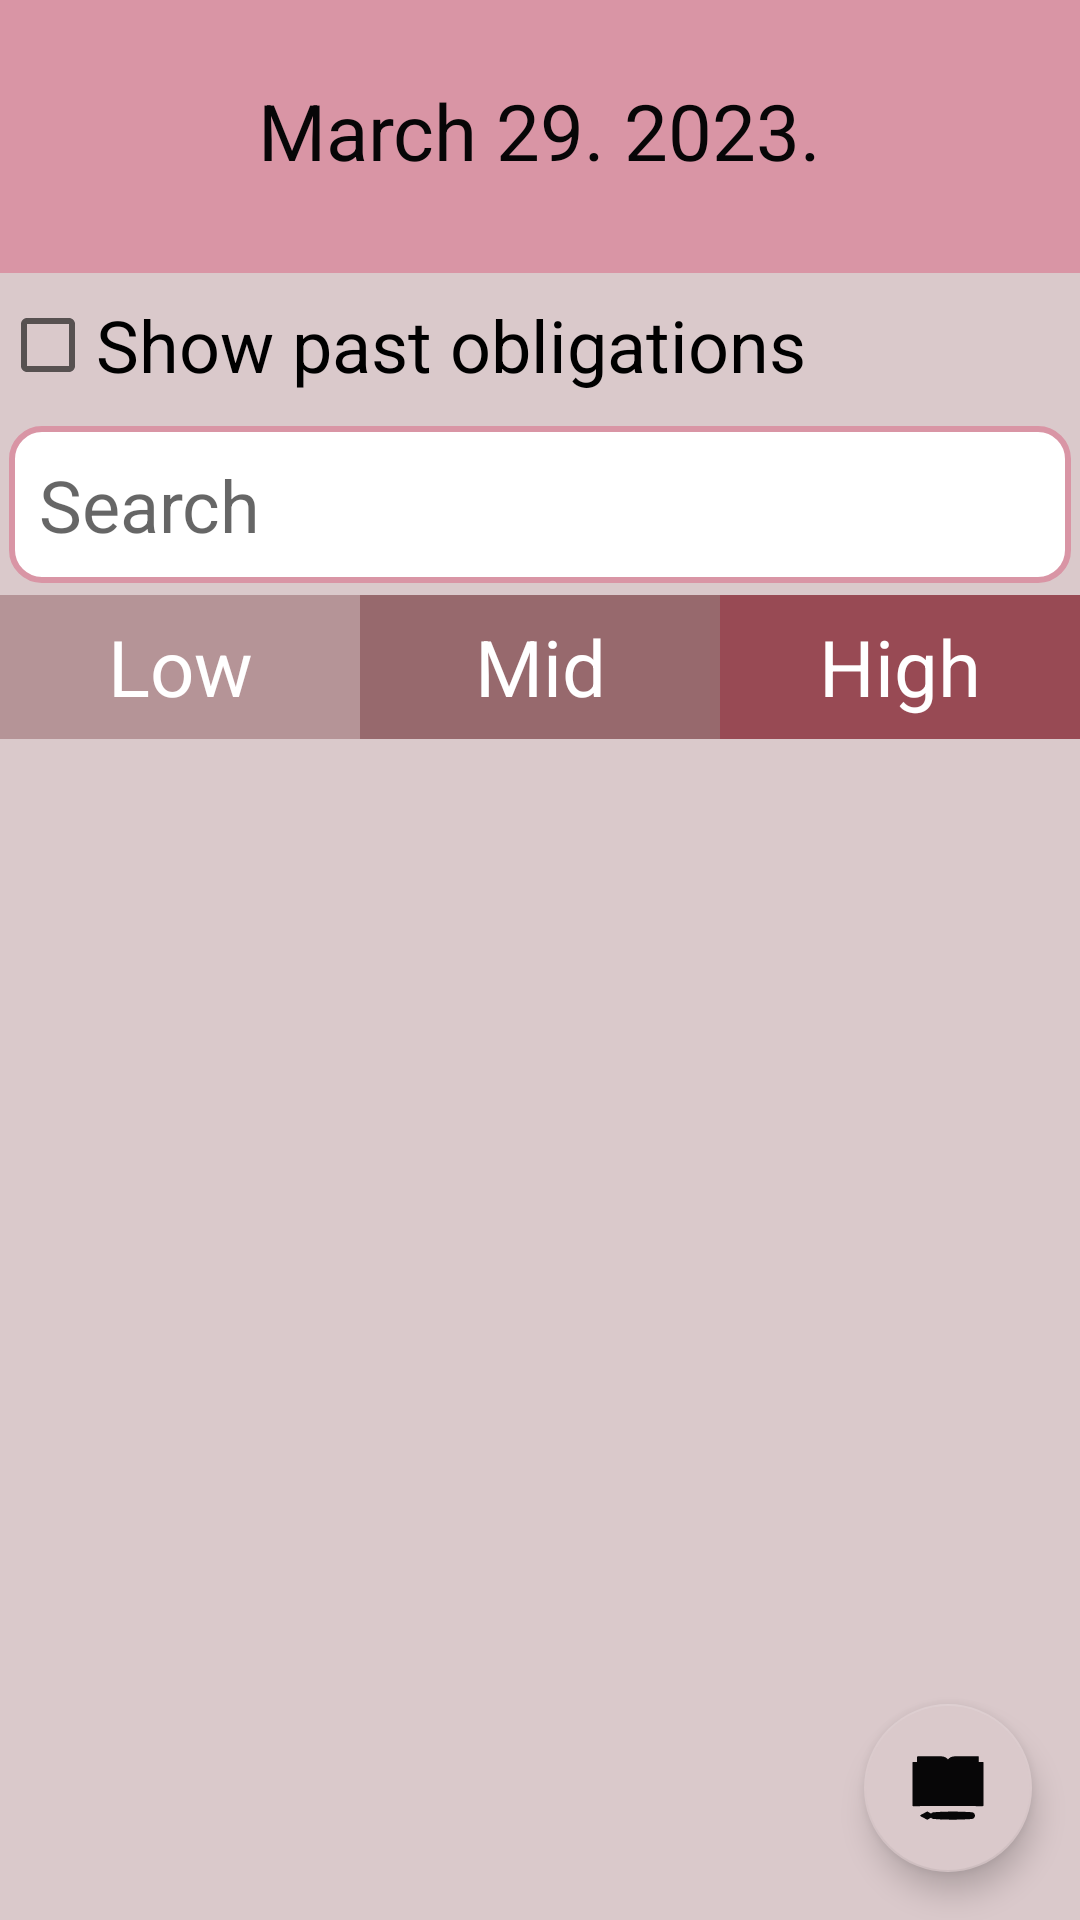

The Android layout XML behind this screen, and the referenced resources:
<!-- AndroidManifest.xml: application theme Theme.Planner -->
<!-- res/layout/fragment_list_plans.xml -->
<?xml version="1.0" encoding="utf-8"?>
<RelativeLayout xmlns:android="http://schemas.android.com/apk/res/android"
    xmlns:tools="http://schemas.android.com/tools"
    android:layout_width="match_parent"
    android:layout_height="match_parent"
    xmlns:app="http://schemas.android.com/apk/res-auto">
<include layout="@layout/header_date" />

<RelativeLayout
    android:id="@+id/content"
    android:layout_width="fill_parent"
    android:layout_height="fill_parent"
    android:layout_below="@id/header"
    android:gravity="center"
    android:background="@color/pink_100">

    <androidx.constraintlayout.widget.ConstraintLayout
        android:layout_width="match_parent"
        android:layout_height="match_parent"
        android:id="@+id/recyclerMainLayout"
        tools:context=".view.activities.RecyclerActivity">

        <CheckBox
            android:id="@+id/pastObligations"
            android:layout_width="match_parent"
            android:layout_height="wrap_content"
            android:textAlignment="viewStart"
            android:textSize="24sp"
            android:text="@string/pastObligations"
            app:layout_constraintTop_toTopOf="parent"
            app:layout_constraintEnd_toEndOf="parent"
            app:layout_constraintStart_toStartOf="parent"
            />
        <EditText
            android:id="@+id/search_bar"
            style="@style/InputText"
            android:textSize="24sp"
            android:layout_margin="3dp"
            android:hint="@string/search"
            app:layout_constraintEnd_toEndOf="parent"
            app:layout_constraintStart_toStartOf="parent"
            app:layout_constraintTop_toBottomOf="@+id/pastObligations"
             />

        <RadioGroup
            android:id="@+id/radioGroup"
            android:layout_width="match_parent"
            android:layout_height="wrap_content"
            android:orientation="horizontal"
            android:layout_marginTop="4dp"
            app:layout_constraintTop_toBottomOf="@+id/search_bar"
            app:layout_constraintEnd_toEndOf="parent"
            app:layout_constraintStart_toStartOf="parent"
            app:layout_constraintVertical_bias="0">

            <RadioButton
                android:id="@+id/low"
                style="@style/RadioButton"
                android:text="@string/low"
                android:checked="true"
                android:background="@color/low_priority"/>

            <RadioButton
                android:id="@+id/mid"
                style="@style/RadioButton"
                android:text="@string/mid"
                android:background="@color/mid_priority"/>

            <RadioButton
                android:id="@+id/high"
                style="@style/RadioButton"
                android:text="@string/high"
                android:background="@color/high_priority"/>
        </RadioGroup>


        <androidx.recyclerview.widget.RecyclerView
            android:id="@+id/listRv"
            android:layout_width="0dp"
            android:layout_height="0dp"
            android:layout_marginBottom="16dp"
            app:layout_constraintBottom_toBottomOf="parent"
            app:layout_constraintEnd_toEndOf="parent"
            app:layout_constraintHorizontal_bias="1.0"
            app:layout_constraintStart_toStartOf="parent"
            app:layout_constraintTop_toBottomOf="@id/radioGroup"
            app:layout_constraintVertical_bias="1.0" />



        <com.google.android.material.floatingactionbutton.FloatingActionButton
            android:id="@+id/floatingAdd"
            android:layout_width="wrap_content"
            android:layout_height="wrap_content"
            android:layout_margin="16dp"
            android:src="@drawable/logo"
            app:layout_constraintBottom_toBottomOf="parent"
            app:layout_constraintEnd_toEndOf="parent"
            android:contentDescription="Add" />

    </androidx.constraintlayout.widget.ConstraintLayout>
</RelativeLayout>

</RelativeLayout>
<!-- res/layout/header_date.xml (included above) -->
<?xml version="1.0" encoding="utf-8"?>
<RelativeLayout android:id="@+id/header"
    android:layout_width="match_parent"
    android:layout_height="wrap_content"
    android:layout_alignParentTop="true"
    android:background="@color/pink_300"
    android:gravity="center"
    xmlns:android="http://schemas.android.com/apk/res/android">

    <TextView
        android:id="@+id/date"
        android:layout_width="wrap_content"
        android:layout_height="wrap_content"
        android:layout_marginTop="26dp"
        android:layout_marginBottom="30dp"
        android:textColor="@color/black"
        android:text="March 29. 2023."
        android:textSize="26sp" />
</RelativeLayout>
<!-- resources referenced by this layout -->
<resources>
  <color name="black">#070607</color>
  <color name="high_priority">#984A54</color>
  <color name="low_priority">#b59497</color>
  <color name="mid_priority">#97696d</color>
  <color name="pink_100">#DAC9CB</color>
  <color name="pink_300">#d995a5</color>
  <!-- drawable logo: png bitmap (drawable, 1937 bytes) -->
  <string name="high">High</string>
  <string name="low">Low</string>
  <string name="mid">Mid</string>
  <string name="pastObligations">Show past obligations</string>
  <string name="search">Search</string>
  <style name="InputText" parent="Theme.Planner">
          <item name="android:layout_width">match_parent</item>
          <item name="android:layout_height">wrap_content</item>
          <item name="android:layout_margin">20dp</item>
          <item name="android:padding">10dp</item>
          <item name="android:textSize">30sp</item>
          <item name="android:textColor">@color/black</item>
          <item name="android:background">@drawable/border</item>
      </style>
  <style name="RadioButton" parent="Theme.Planner">
          <item name="android:layout_width">0dp</item>
          <item name="android:layout_height">wrap_content</item>
          <item name="android:layout_weight">1</item>
          <item name="android:padding">3dp</item>
          <item name="android:button">@null</item>
          <item name="android:textSize">26sp</item>
          <item name="android:textColor">@color/white</item>
          <item name="android:textAlignment">center</item>
      </style>
  <style name="Theme.Planner" parent="Theme.MaterialComponents.DayNight.DarkActionBar">
          
          <item name="colorPrimary">@color/pink_300</item>
          <item name="colorPrimaryVariant">@color/mid_priority</item>
          <item name="colorOnPrimary">@color/black</item>
          
          <item name="colorSecondary">@color/pink_100</item>
          <item name="colorSecondaryVariant">@color/pink_200</item>
          <item name="colorOnSecondary">@color/black</item>
          
          <item name="android:statusBarColor">?attr/colorPrimaryVariant</item>
          
      </style>
  <!-- drawable border (drawable) -->
  <?xml version="1.0" encoding="utf-8"?>
  <selector xmlns:android="http://schemas.android.com/apk/res/android"
      android:layout_height="wrap_content"
      android:layout_width="wrap_content">
      <item>
          <shape android:shape="rectangle">
              <solid android:color="@color/white"/>
              <corners android:radius="10dp" />
              <stroke
                  android:width="2dp"
                  android:color="@color/pink_300"
                  />
          </shape>
      </item>
  </selector>
  <color name="white">#FFFFFFFF</color>
  <color name="pink_200">#ffc0cb</color>
</resources>
